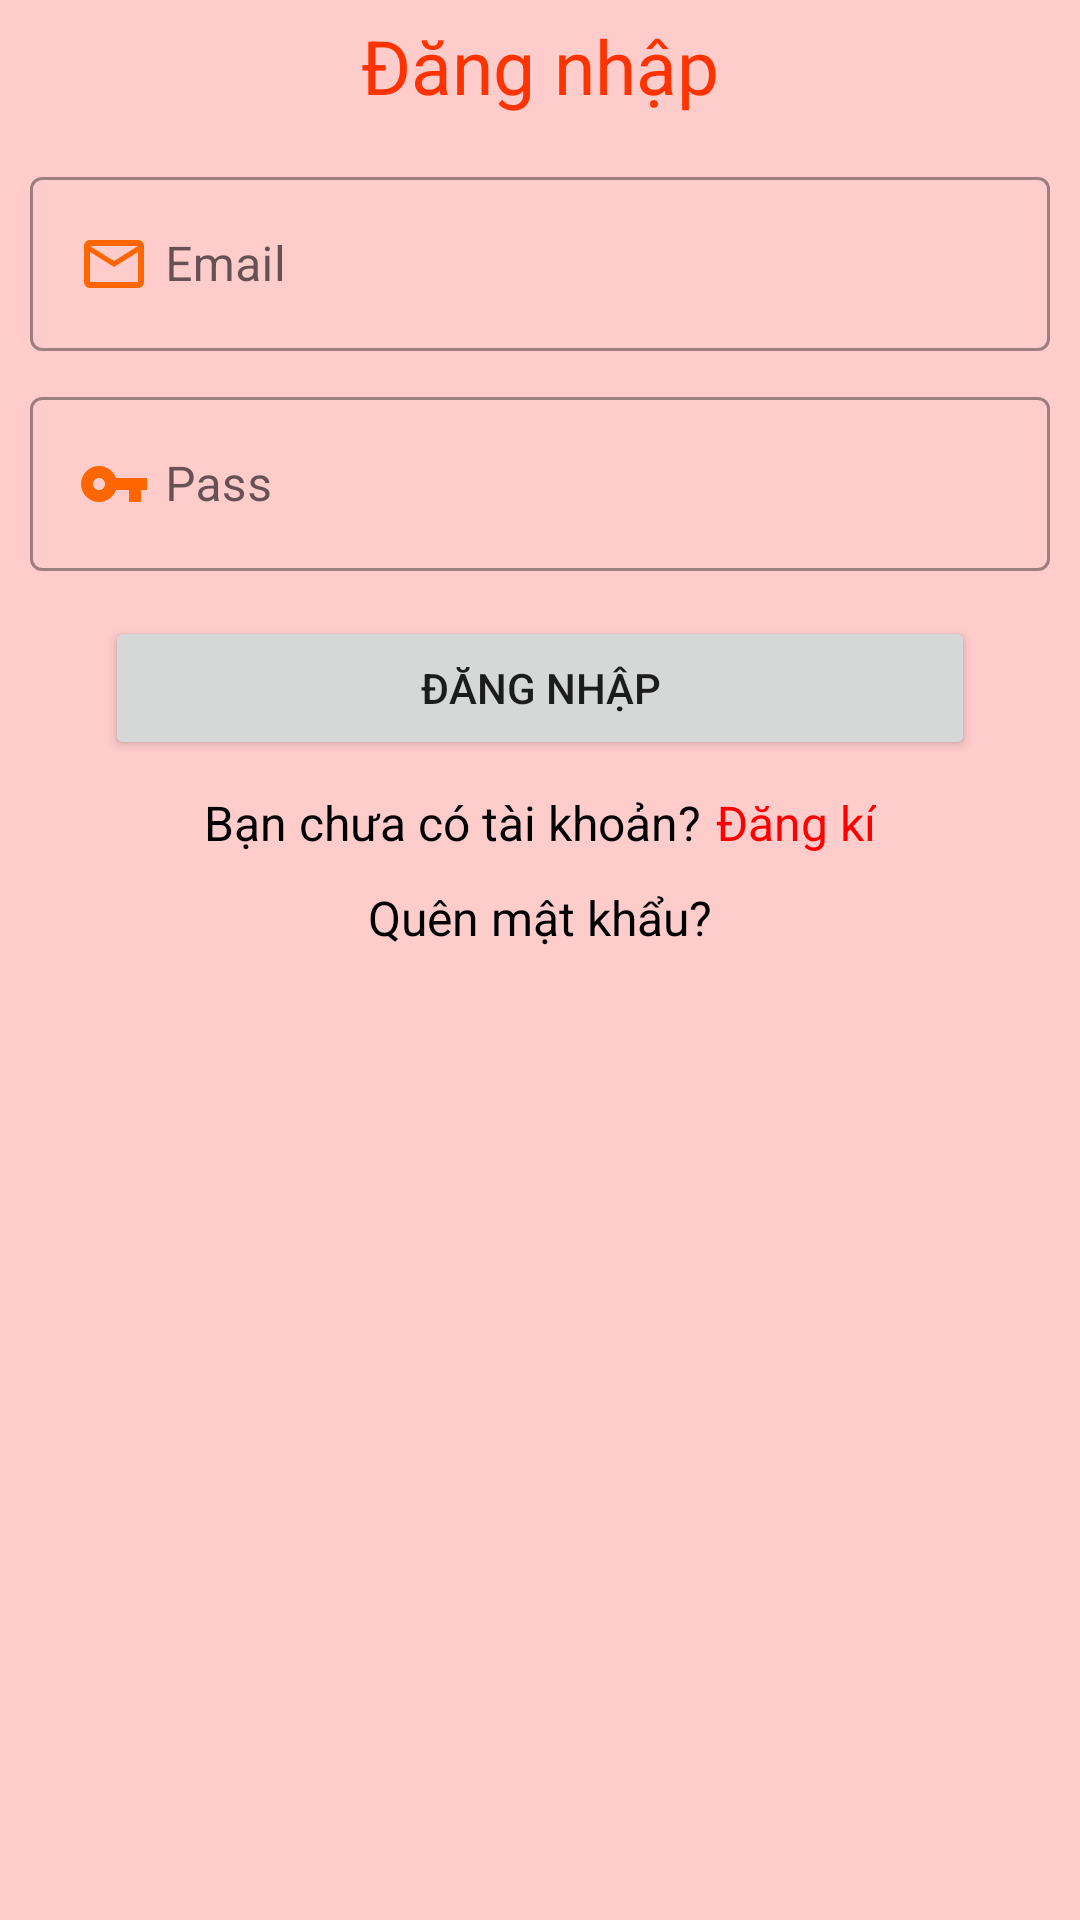

Here is an Android app screen rendered from its layout file. Give the layout XML and the strings, colors and styles it references.
<!-- AndroidManifest.xml: application theme Theme.QLBHTapHoa -->
<!-- res/layout/activity_dang_nhap.xml -->
<?xml version="1.0" encoding="utf-8"?>
<androidx.constraintlayout.widget.ConstraintLayout xmlns:android="http://schemas.android.com/apk/res/android"
    xmlns:app="http://schemas.android.com/apk/res-auto"
    xmlns:tools="http://schemas.android.com/tools"
    android:layout_width="match_parent"
    android:layout_height="match_parent"
    tools:context=".activity.DangNhapActivity"
    android:background="#FFCCCC">
    <TextView
        android:id="@+id/txt_dang_nhap"
        android:layout_width="match_parent"
        android:layout_height="wrap_content"
        android:text="Đăng nhập"
        android:gravity="center"
        android:textSize="25sp"
        android:padding="5dp"
        app:layout_constraintTop_toTopOf="parent"
        android:textColor="#FF3300"/>
    <com.google.android.material.textfield.TextInputLayout
        android:layout_width="match_parent"
        android:layout_height="wrap_content"
        app:layout_constraintTop_toBottomOf="@id/txt_dang_nhap"
        android:id="@+id/line1"
        android:layout_marginTop="10dp"
        style="@style/Widget.MaterialComponents.TextInputLayout.OutlinedBox">
        <com.google.android.material.textfield.TextInputEditText
            android:id="@+id/txt_dang_nhap_mail"
            android:hint="Email"
            android:textColor="#000000"
            android:inputType="textEmailAddress"
            android:layout_marginLeft="10dp"
            android:layout_marginRight="10dp"
            android:drawablePadding="5dp"
            android:drawableLeft="@drawable/ic_mail_outline_24"
            android:layout_width="match_parent"
            android:layout_height="wrap_content">
        </com.google.android.material.textfield.TextInputEditText>
    </com.google.android.material.textfield.TextInputLayout>
    <com.google.android.material.textfield.TextInputLayout
        android:layout_width="match_parent"
        android:layout_height="wrap_content"
        app:layout_constraintTop_toBottomOf="@id/line1"
        android:id="@+id/line2"
        android:layout_marginTop="10dp"
        style="@style/Widget.MaterialComponents.TextInputLayout.OutlinedBox">
        <com.google.android.material.textfield.TextInputEditText
            android:id="@+id/txt_dang_nhap_pass"
            android:hint="Pass"
            android:textColor="#000000"
            android:inputType="textPassword"
            android:layout_marginLeft="10dp"
            android:layout_marginRight="10dp"
            android:drawablePadding="5dp"
            android:drawableLeft="@drawable/ic_key_24"
            android:layout_width="match_parent"
            android:layout_height="wrap_content">
        </com.google.android.material.textfield.TextInputEditText>
    </com.google.android.material.textfield.TextInputLayout>
    <Button
        android:id="@+id/btl_dang_nhap"
        android:layout_width="match_parent"
        android:layout_height="wrap_content"
        app:layout_constraintTop_toBottomOf="@id/line2"
        android:layout_marginLeft="35dp"
        android:layout_marginRight="35dp"
        android:text="Đăng nhập"
        android:layout_marginTop="15dp"
        />
    <LinearLayout
        app:layout_constraintTop_toBottomOf="@id/btl_dang_nhap"
        android:id="@+id/layout_dang_ki"
        android:layout_width="match_parent"
        android:layout_height="wrap_content"
        android:gravity="center"
        android:padding="10dp"
        android:orientation="horizontal">
        <TextView
            android:layout_width="wrap_content"
            android:layout_height="wrap_content"
            android:text="Bạn chưa có tài khoản?"
            android:textColor="#000000"
            android:textSize="16sp"/>
        <TextView
            android:id="@+id/txt_dang_ki"
            android:layout_width="wrap_content"
            android:layout_height="wrap_content"
            android:layout_marginStart="5dp"
            android:textSize="16sp"
            android:textColor="#FF0000"
            android:text="Đăng kí"/>

    </LinearLayout>
    <TextView
        android:id="@+id/txt_quen_mat_khau"
        app:layout_constraintTop_toBottomOf="@id/layout_dang_ki"
        android:layout_width="match_parent"
        android:layout_height="wrap_content"
        android:text="Quên mật khẩu?"
        android:textColor="#000000"
        android:textSize="16sp"
        android:gravity="center"/>


</androidx.constraintlayout.widget.ConstraintLayout>
<!-- resources referenced by this layout -->
<resources>
  <!-- drawable ic_key_24 (drawable) -->
  <vector android:height="24dp" android:tint="#FF6600"
      android:viewportHeight="24" android:viewportWidth="24"
      android:width="24dp" xmlns:android="http://schemas.android.com/apk/res/android">
      <path android:fillColor="@android:color/white" android:pathData="M12.65,10C11.83,7.67 9.61,6 7,6c-3.31,0 -6,2.69 -6,6s2.69,6 6,6c2.61,0 4.83,-1.67 5.65,-4H17v4h4v-4h2v-4H12.65zM7,14c-1.1,0 -2,-0.9 -2,-2s0.9,-2 2,-2 2,0.9 2,2 -0.9,2 -2,2z"/>
  </vector>
  <!-- drawable ic_mail_outline_24 (drawable) -->
  <vector android:height="24dp" android:tint="#FF6600"
      android:viewportHeight="24" android:viewportWidth="24"
      android:width="24dp" xmlns:android="http://schemas.android.com/apk/res/android">
      <path android:fillColor="@android:color/white" android:pathData="M20,4L4,4c-1.1,0 -1.99,0.9 -1.99,2L2,18c0,1.1 0.9,2 2,2h16c1.1,0 2,-0.9 2,-2L22,6c0,-1.1 -0.9,-2 -2,-2zM20,18L4,18L4,8l8,5 8,-5v10zM12,11L4,6h16l-8,5z"/>
  </vector>
  <style name="Theme.QLBHTapHoa" parent="Theme.MaterialComponents.DayNight.DarkActionBar">
          
          <item name="colorPrimary">@color/purple_500</item>
          <item name="colorPrimaryVariant">@color/purple_700</item>
          <item name="colorOnPrimary">@color/white</item>
          
          <item name="colorSecondary">@color/teal_200</item>
          <item name="colorSecondaryVariant">@color/teal_700</item>
          <item name="colorOnSecondary">@color/black</item>
          
          <item name="android:statusBarColor">?attr/colorPrimaryVariant</item>
          
          <item name="windowActionBar">false</item>
          <item name="windowNoTitle">true</item>
      </style>
  <!-- not gathered from this repository: default colours our renderer supplied (Android Studio template values) -->
  <color name="purple_500">#FF6200EE</color>
  <color name="purple_700">#FF3700B3</color>
  <color name="teal_200">#FF03DAC5</color>
  <color name="teal_700">#FF018786</color>
  <color name="black">#FF000000</color>
  <color name="white">#FFFFFFFF</color>
</resources>
